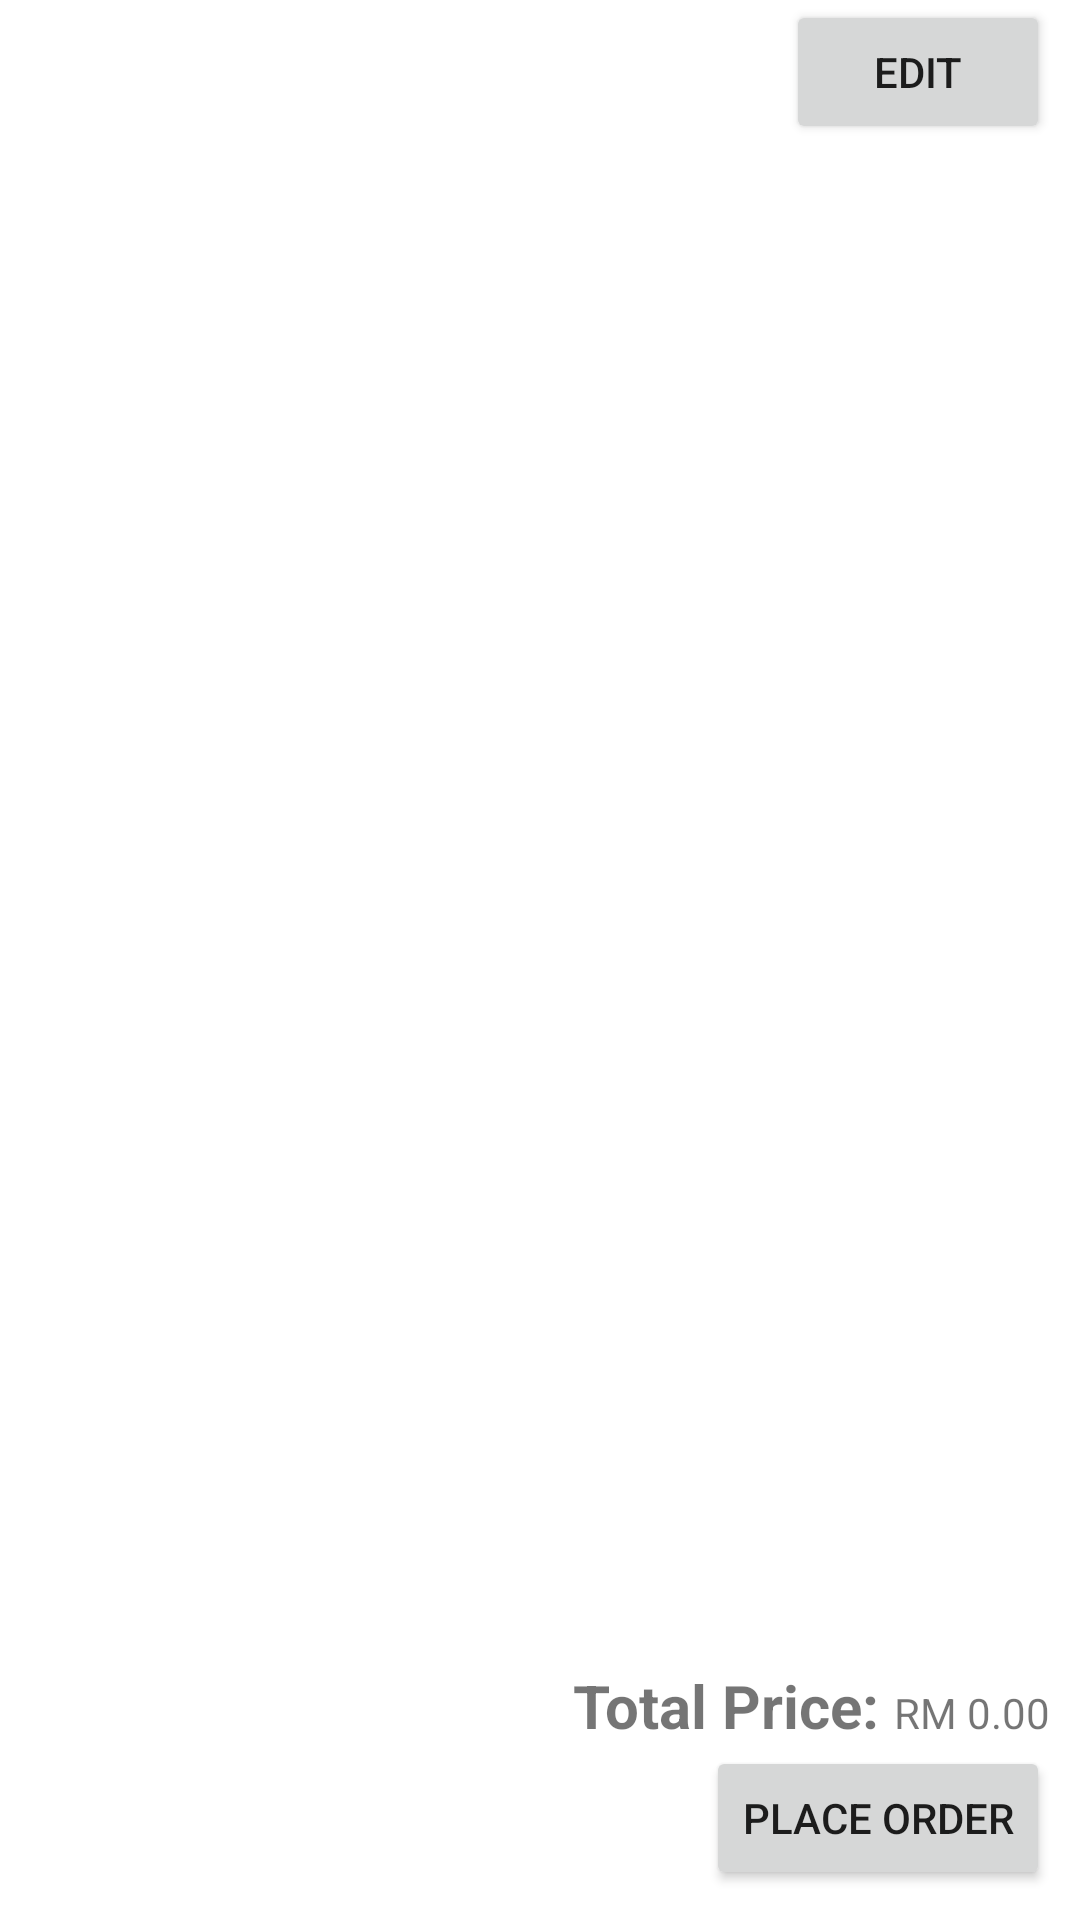

Reconstruct the res/layout file that produces this screen, plus the resources it refers to.
<!-- AndroidManifest.xml: application theme Theme.HuaheeJQC -->
<!-- res/layout/fragment_shopping_cart.xml -->
<?xml version="1.0" encoding="utf-8"?>
<layout xmlns:android="http://schemas.android.com/apk/res/android"
    xmlns:tools="http://schemas.android.com/tools"
    xmlns:app="http://schemas.android.com/apk/res-auto"
    tools:context=".ShoppingCart">


    <androidx.constraintlayout.widget.ConstraintLayout
        android:layout_width="match_parent"
        android:layout_height="match_parent"
        android:orientation="vertical"
        android:paddingLeft="@dimen/layoutPadding"
        android:paddingRight="@dimen/layoutPadding"
        android:paddingBottom="@dimen/layoutPadding">

        <LinearLayout
            android:id="@+id/editPanel"
            android:layout_width="match_parent"
            android:layout_height="wrap_content"
            android:gravity="end"
            android:orientation="horizontal"
            app:layout_constraintTop_toTopOf="parent"
            tools:layout_editor_absoluteX="10dp">

            <Button
                android:id="@+id/finishButton"
                android:layout_width="wrap_content"
                android:layout_height="wrap_content"
                android:backgroundTint="#838383"
                android:text="Finish"
                android:visibility="gone" />

            <Button
                android:id="@+id/editButton"
                android:layout_width="wrap_content"
                android:layout_height="wrap_content"
                android:text="@string/edit" />

        </LinearLayout>

        <androidx.recyclerview.widget.RecyclerView
            android:id="@+id/cartRecyclerView"
            android:layout_width="match_parent"
            android:layout_height="0dp"
            app:layout_constraintBottom_toTopOf="@+id/linearLayout"
            app:layout_constraintTop_toBottomOf="@+id/editPanel"
            app:layout_constraintVertical_bias="0.0"
            tools:layout_editor_absoluteX="10dp" />

        <LinearLayout
            android:id="@+id/linearLayout"
            android:layout_width="match_parent"
            android:layout_height="wrap_content"
            android:background="#FFFFFF"
            android:orientation="vertical"
            app:layout_constraintBottom_toBottomOf="parent"
            tools:layout_editor_absoluteX="10dp">

            <LinearLayout
                android:layout_width="match_parent"
                android:layout_height="match_parent"
                android:orientation="horizontal">

                <View
                    android:layout_width="0dp"
                    android:layout_height="0dp"
                    android:layout_weight="1" />

                <TextView
                    android:id="@+id/totalPriceLabel"
                    android:layout_width="wrap_content"
                    android:layout_height="wrap_content"
                    android:layout_weight="0"
                    android:text="Total Price: "
                    android:textSize="20sp"
                    android:textStyle="bold" />

                <TextView
                    android:id="@+id/totalPriceAmount"
                    android:layout_width="wrap_content"
                    android:layout_height="wrap_content"
                    android:layout_weight="0"
                    android:text="RM 0.00" />
            </LinearLayout>

            <LinearLayout
                android:layout_width="match_parent"
                android:layout_height="match_parent"
                android:gravity="end"
                android:orientation="horizontal">

                <Button
                    android:id="@+id/removeItem"
                    android:layout_width="wrap_content"
                    android:layout_height="wrap_content"
                    android:backgroundTint="#F44336"
                    android:text="Remove Item"
                    android:visibility="gone" />

                <Button
                    android:id="@+id/placeOrder"
                    android:layout_width="wrap_content"
                    android:layout_height="wrap_content"
                    android:text="Place Order" />

            </LinearLayout>

        </LinearLayout>

    </androidx.constraintlayout.widget.ConstraintLayout>
</layout>
<!-- resources referenced by this layout -->
<resources>
  <dimen name="layoutPadding">10dp</dimen>
  <string name="edit">Edit</string>
  <style name="Theme.HuaheeJQC" parent="Theme.MaterialComponents.DayNight.DarkActionBar">
          
          <item name="colorPrimary">@color/purple_500</item>
          <item name="colorPrimaryVariant">@color/purple_700</item>
          <item name="colorOnPrimary">@color/white</item>
          
          <item name="colorSecondary">@color/teal_200</item>
          <item name="colorSecondaryVariant">@color/teal_700</item>
          <item name="colorOnSecondary">@color/black</item>
          
          <item name="android:statusBarColor" tools:targetApi="l">?attr/colorPrimaryVariant</item>
          
      </style>
  <!-- not gathered from this repository: default colours our renderer supplied (Android Studio template values) -->
  <color name="purple_500">#FF6200EE</color>
  <color name="purple_700">#FF3700B3</color>
  <color name="teal_200">#FF03DAC5</color>
  <color name="teal_700">#FF018786</color>
  <color name="black">#FF000000</color>
  <color name="white">#FFFFFFFF</color>
</resources>
